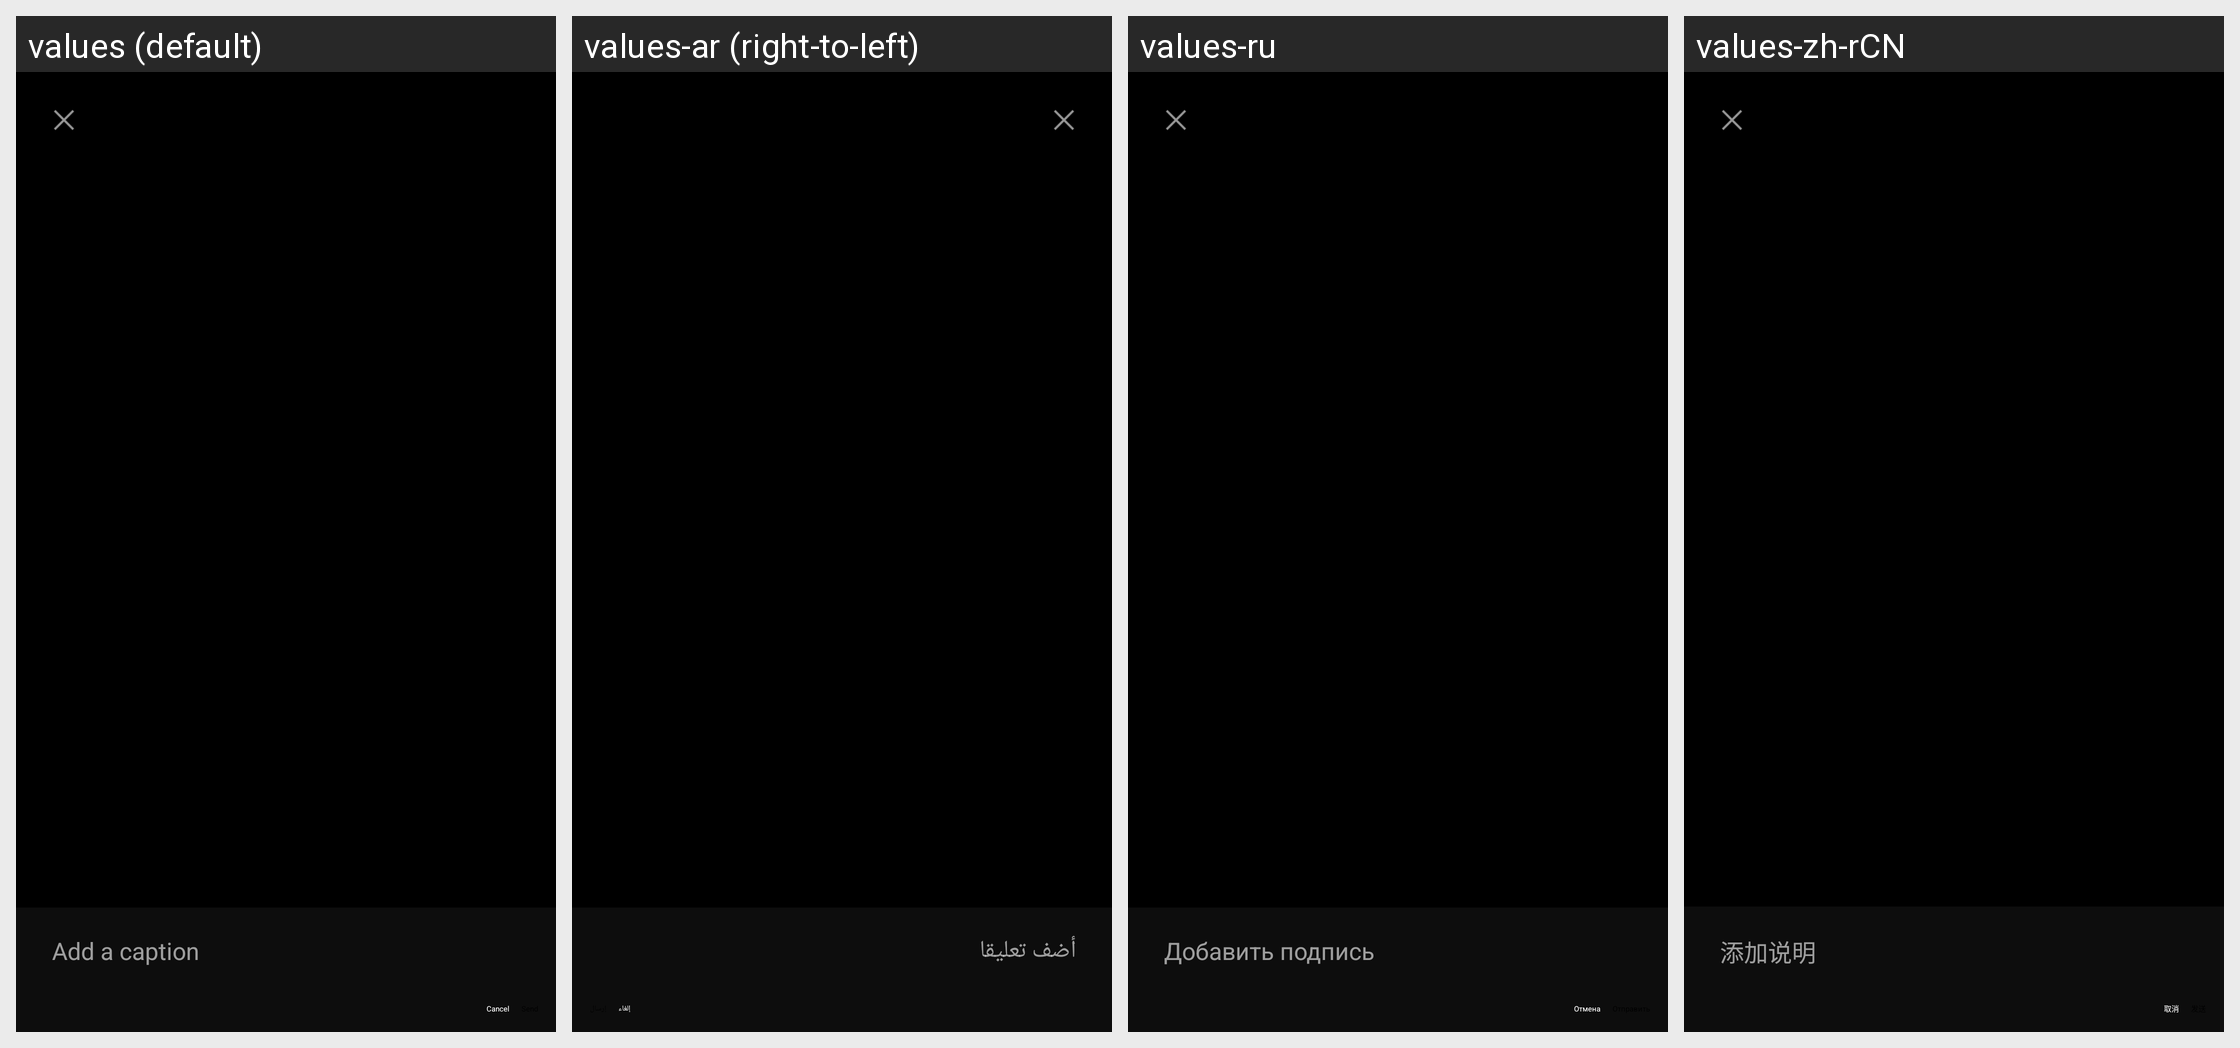

Locale-by-locale string values for the Android screen shown in this grid:
Android screen res/layout/activity_media_send_preview.xml rendered under 4 locales, left to right: values (default), values-ar (right-to-left), values-ru, values-zh-rCN. Device: Nexus 5 (rendered at 1080×1920; each locale shown at half size, 540×960, under a caption strip naming it); theme KhandaqMediaTheme.
Other locales in the repository, not shown: values-bg, values-de, values-el, values-es, values-et, values-fa, values-fr, values-hi, values-hu, values-hy, values-it, values-ja, values-kn, values-lt, values-mr, values-nb-rNO, values-nl, values-pl, values-pt, values-pt-rBR, values-sv, values-ta, values-tr, values-tzm, values-uk, values-vi, values-zh-rTW.
Strings drawn on this screen, with the default value and each locale's value (text and hints the layout hard-codes, and strings that could not be matched under every locale, appear in the picture but are not listed):

cancel
  values: Cancel
  values-ar: إلغاء
  values-ru: Отмена
  values-zh-rCN: 取消

media_send_caption_hint
  values: Add a caption
  values-ar: أضف تعليقا
  values-ru: Добавить подпись
  values-zh-rCN: 添加说明
